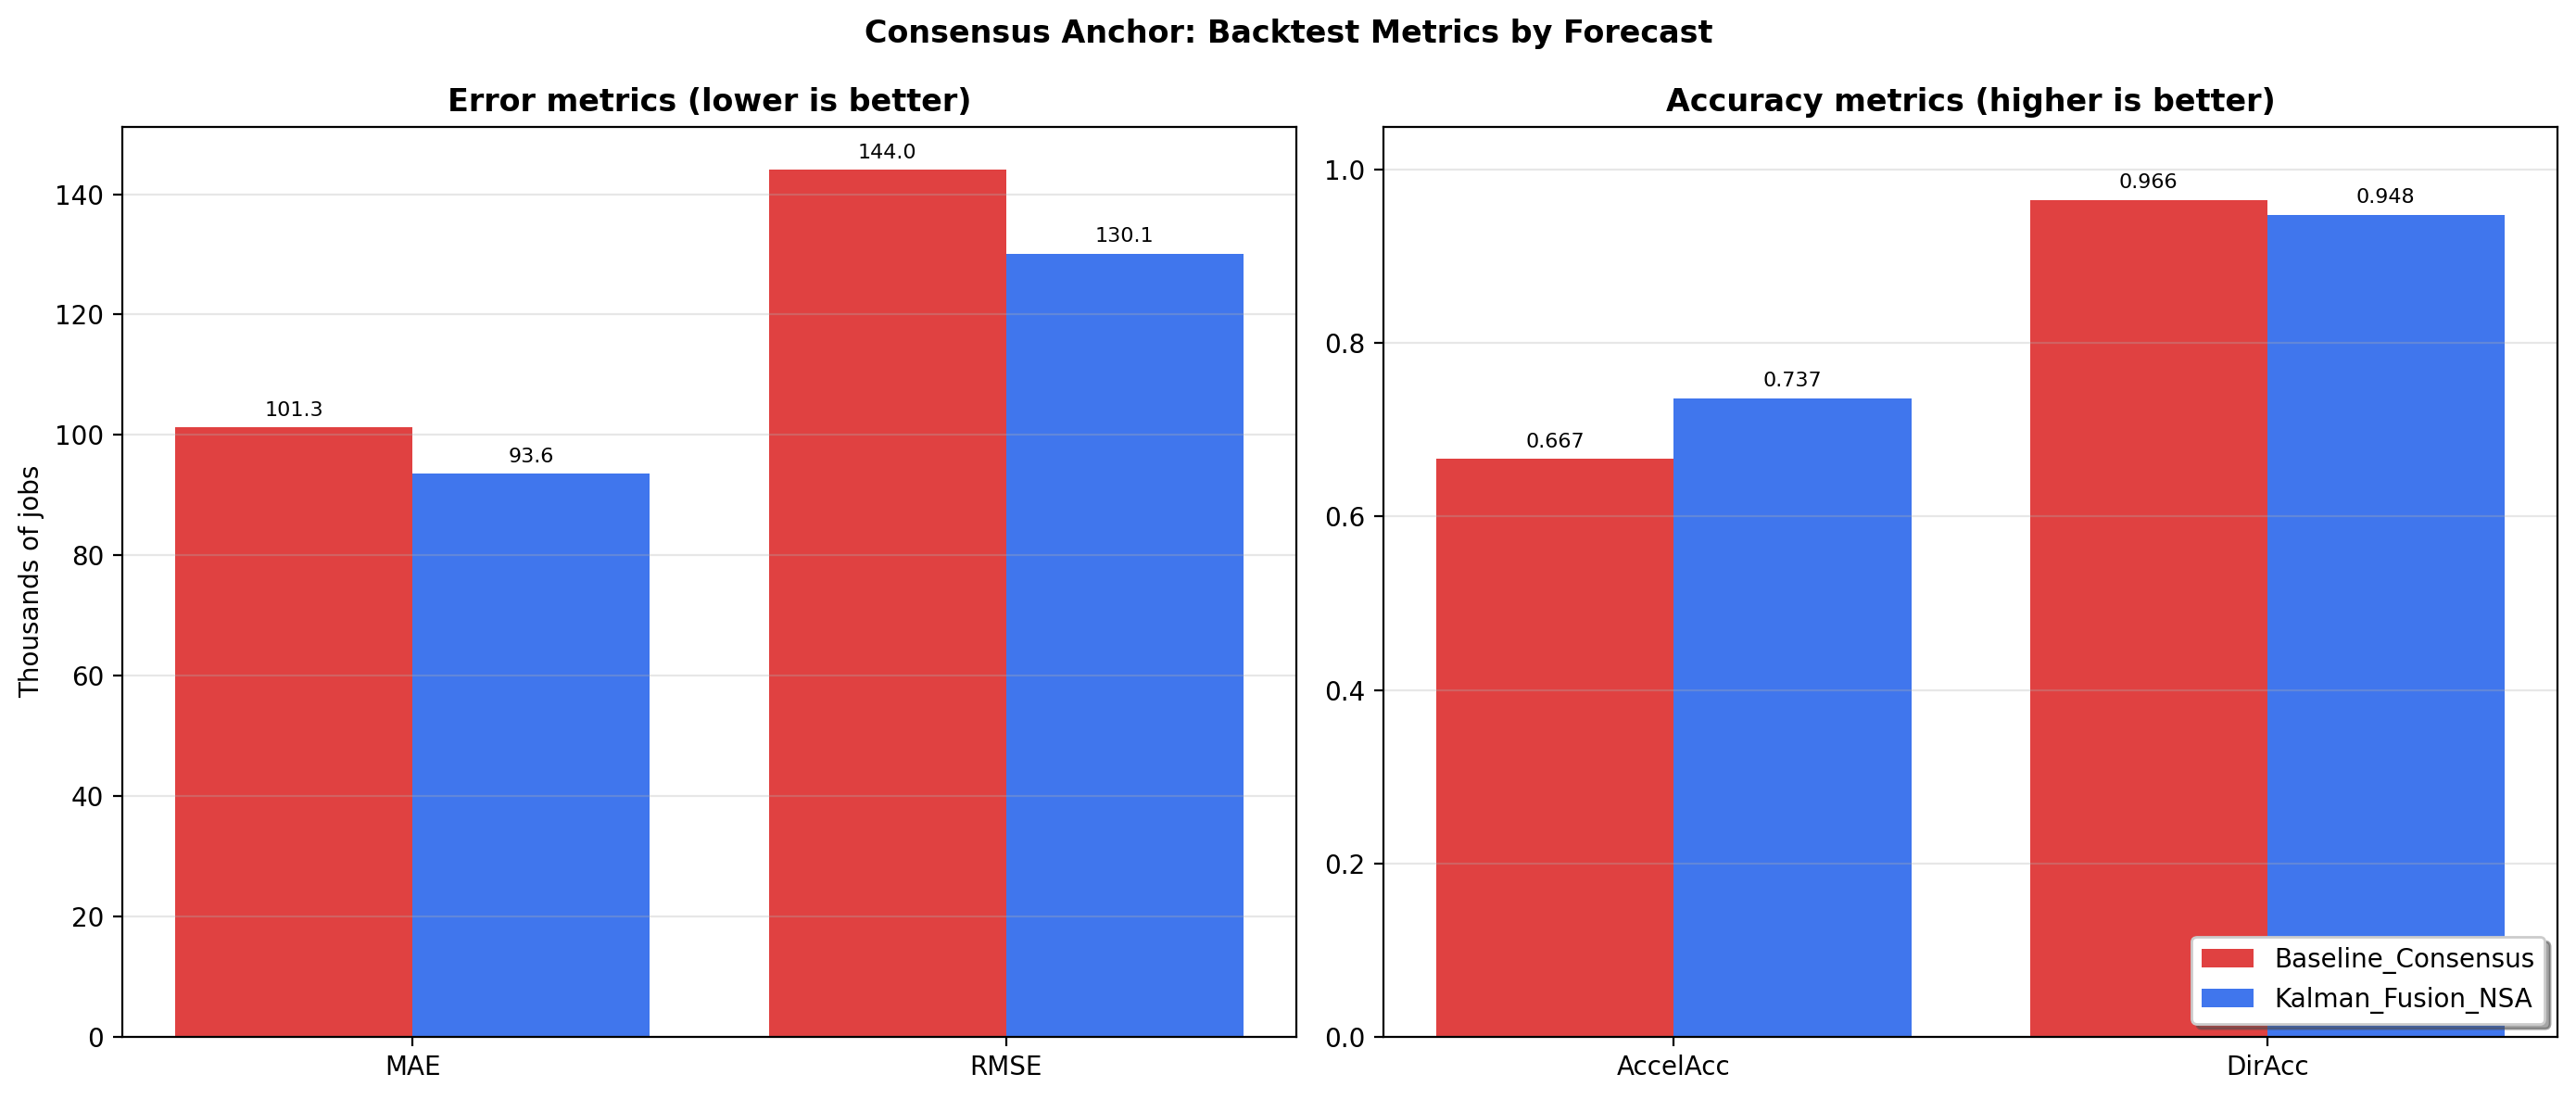

Data behind this chart, as committed beside it:
Forecast, N, RMSE, MAE, MSE, ME_Bias, MedAE, SMAPE_pct, Directional_Accuracy, Acceleration_Accuracy, STD_Ratio, Diff_STD_Ratio, Corr_Level, Corr_Diff, Diff_Sign_Accuracy, Tail_MAE, Extreme_Hit_Rate, NonCovid_RMSE, NonCovid_MAE, NonCovid_MSE, NonCovid_ME_Bias, NonCovid_MedAE, NonCovid_SMAPE_pct, NonCovid_Directional_Accuracy
Kalman_Fusion_NSA, 58, 130.1, 93.58, 16934, 31.06, 66.24, 47.03, 0.9483, 0.7368, 0.7835, 0.6741, 0.7453, 0.2642, 0.7368, 136, 0.1667, 130.1, 93.58, 16934, 31.06, 66.24, 47.03, 0.9483
Baseline_Consensus, 58, 144, 101.3, 20744, 33.45, 68.5, 47.08, 0.9655, 0.6667, 0.8162, 0.4126, 0.6849, 0.03318, 0.6667, 161.2, 0.3333, 144, 101.3, 20744, 33.45, 68.5, 47.08, 0.9655
Baseline_Champion, 58, 227.9, 185.2, 51942, 73.34, 152.4, 94.32, 0.8621, 0.614, 1.244, 1.863, 0.5013, 0.4693, 0.614, 272.3, 0.3333, 227.9, 185.2, 51942, 73.34, 152.4, 94.32, 0.8621
